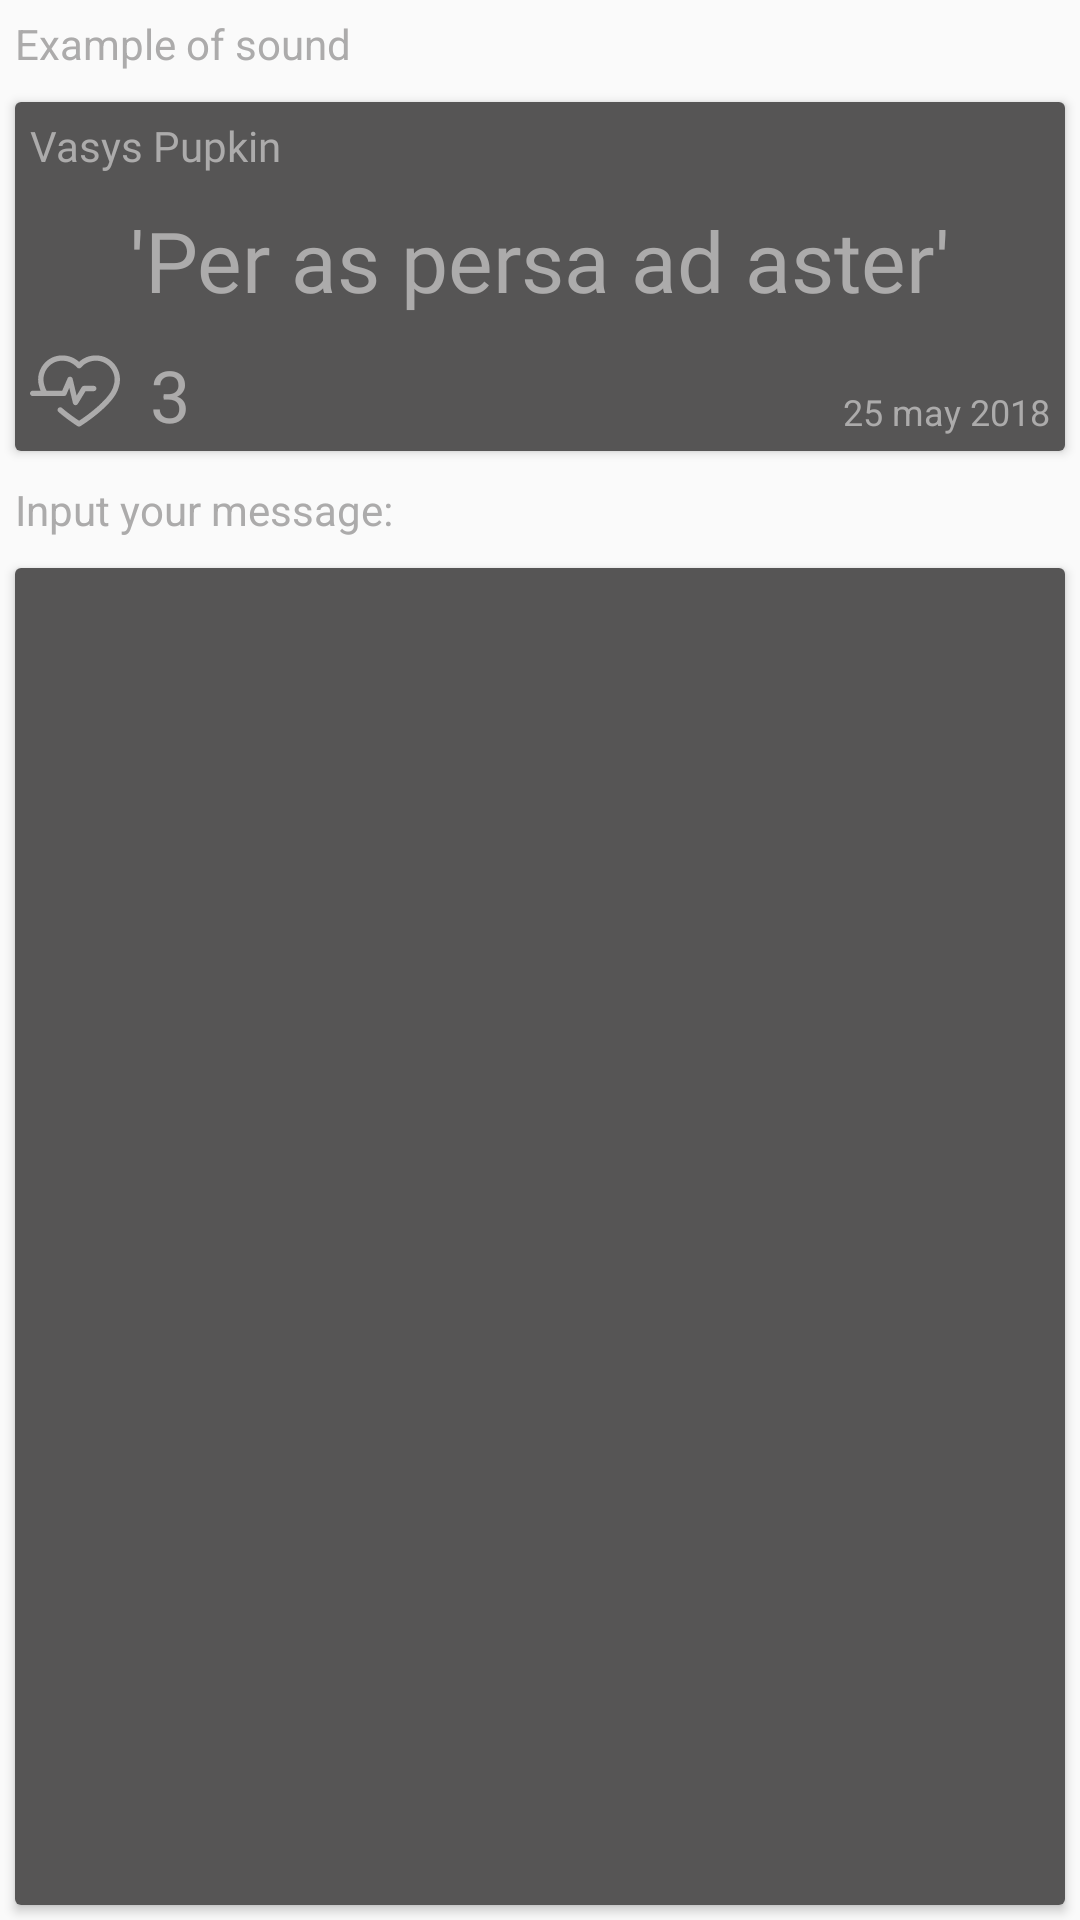

Reconstruct the res/layout file that produces this screen, plus the resources it refers to.
<!-- AndroidManifest.xml: application theme Dark -->
<!-- res/layout/fragment_create_sound.xml -->
<?xml version="1.0" encoding="utf-8"?>
<LinearLayout xmlns:android="http://schemas.android.com/apk/res/android"
    android:orientation="vertical" android:layout_width="match_parent"
    android:layout_height="match_parent">

    <TextView
        android:layout_width="wrap_content"
        android:layout_height="wrap_content"
        android:textColor="?attr/primaryTextColor"
        android:padding="@dimen/STANDART_PADDING"
        android:text="@string/EXAMLE"/>
    <include layout="@layout/card_single_sound"/>

    <TextView
        android:layout_width="wrap_content"
        android:layout_height="wrap_content"
        android:textColor="?attr/primaryTextColor"
        android:padding="@dimen/STANDART_PADDING"
        android:text="@string/INPUT_MESSAGE"/>

    <include layout="@layout/card_input_text"/>
    <EditText
        android:id="@+id/new_sound_body_edit_text"
        android:minLines="5"
        android:layout_gravity="top"
        android:background="?attr/backgroundColor"
        android:textColor="?attr/primaryTextColor"
        android:gravity="top"
        android:padding="@dimen/STANDART_PADDING"
        android:layout_width="match_parent"
        android:layout_height="match_parent" />
</LinearLayout>
<!-- res/layout/card_single_sound.xml (included above) -->
<?xml version="1.0" encoding="utf-8"?>
<android.support.v7.widget.CardView xmlns:android="http://schemas.android.com/apk/res/android"
    xmlns:tools="http://schemas.android.com/tools"
    android:layout_width="match_parent"
    android:layout_height="wrap_content"
    android:layout_margin="@dimen/STANDART_PADDING"
    android:orientation="vertical">

    <RelativeLayout
        android:layout_width="wrap_content"
        android:layout_height="wrap_content"
        android:background="?attr/backgroundColor">

        <TextView
            android:id="@+id/user_name_text_view"
            android:layout_width="wrap_content"
            android:fontFamily="?attr/primaryTextFont"
            android:layout_height="wrap_content"
            android:padding="@dimen/STANDART_PADDING"
            android:textColor="?attr/primaryTextColor"
            tools:text="Vasys Pupkin" />


        <TextView
            android:id="@+id/sound_body_text_view"
            android:layout_width="wrap_content"
            android:layout_height="wrap_content"
            android:layout_alignParentEnd="true"
            android:layout_alignParentLeft="true"
            android:layout_alignParentRight="true"
            android:layout_alignParentStart="true"
            android:layout_below="@+id/user_name_text_view"
            android:fontFamily="@font/bicubik"
            android:gravity="center_horizontal"
            android:padding="@dimen/STANDART_PADDING"
            android:textColor="?attr/primaryTextColor"
            android:textSize="@dimen/SOUND_ITEM_TEXT_SIZE"
            tools:text="'Per as persa ad aster'" />

        <TextView
            android:id="@+id/date_create_text_view"
            android:layout_width="wrap_content"
            android:layout_height="wrap_content"
            android:layout_alignBottom="@+id/like_image_image_view"
            android:layout_alignParentEnd="true"
            android:layout_alignParentRight="true"
            android:layout_alignTop="@id/like_image_image_view"
            android:layout_below="@+id/sound_body_text_view"
            android:gravity="bottom"
            android:textColor="?attr/primaryTextColor"
            android:paddingRight="@dimen/STANDART_PADDING"
            android:paddingBottom="@dimen/STANDART_PADDING"
            android:textSize="@dimen/SMALL_TEXT_SIZE"
            tools:text="25 may 2018"
            android:paddingEnd="@dimen/STANDART_PADDING" />

        <ImageView
            android:id="@+id/like_image_image_view"
            android:layout_width="@dimen/SMALL_ICON_SIZE"
            android:layout_height="@dimen/SMALL_ICON_SIZE"
            android:layout_below="@id/sound_body_text_view"
            android:contentDescription="@string/YOUR_AGE"
            android:padding="@dimen/STANDART_PADDING"
            android:src="@drawable/ic_like_light" />

        <TextView
            android:id="@+id/number_of_likes_text_view"
            android:layout_width="wrap_content"
            android:layout_height="wrap_content"
            android:layout_alignBottom="@+id/like_image_image_view"
            android:layout_alignTop="@id/like_image_image_view"
            android:layout_toEndOf="@id/like_image_image_view"
            android:layout_toRightOf="@id/like_image_image_view"
            android:gravity="center"
            android:padding="@dimen/STANDART_PADDING"
            android:text="@string/TEST_NUMBER"
            android:textColor="?attr/primaryTextColor"
            android:textSize="@dimen/NORMAL_TEXT_SIZE" />

    </RelativeLayout>


</android.support.v7.widget.CardView>
<!-- res/layout/card_input_text.xml (included above) -->
<?xml version="1.0" encoding="utf-8"?>
<android.support.v7.widget.CardView xmlns:android="http://schemas.android.com/apk/res/android"
    android:layout_width="match_parent" android:layout_height="match_parent"
    android:layout_margin="@dimen/STANDART_PADDING">

    <EditText
        android:id="@+id/new_sound_body_edit_text"
        android:layout_width="match_parent"
        android:layout_gravity="top"
        android:background="?attr/backgroundColor"
        android:textColor="?attr/primaryTextColor"
        android:gravity="top"
        android:padding="@dimen/STANDART_PADDING"
        android:layout_height="match_parent"/>

</android.support.v7.widget.CardView>
<!-- resources referenced by this layout -->
<resources>
  <dimen name="NORMAL_TEXT_SIZE">24sp</dimen>
  <dimen name="SMALL_ICON_SIZE">40dp</dimen>
  <dimen name="SMALL_TEXT_SIZE">12sp</dimen>
  <dimen name="SOUND_ITEM_TEXT_SIZE">28sp</dimen>
  <dimen name="STANDART_PADDING">5dp</dimen>
  <!-- drawable ic_like_light (drawable) -->
  <vector xmlns:android="http://schemas.android.com/apk/res/android"
          android:width="94dp"
          android:height="94dp"
          android:viewportWidth="94.006"
          android:viewportHeight="94.005">
      <path
          android:fillColor="#acabab"
          android:pathData="M94.01,35.07c0,2.67 -0.44,5.31 -1.29,7.84c-3.99,18.07 -38.52,39.92 -39.99,40.85c-0.46,0.28 -0.97,0.43 -1.5,0.43c-0.52,0 -1.05,-0.13 -1.5,-0.43c-0.4,-0.26 -10.12,-6.4 -19.99,-14.83c-1.18,-1.02 -1.3,-2.77 -0.31,-3.95c1.01,-1.17 2.77,-1.31 3.95,-0.32c7.35,6.28 14.78,11.36 17.87,13.4c10.37,-6.76 33.26,-23.96 36.07,-36.65c0.73,-2.24 1.06,-4.28 1.06,-6.35c0,-7.2 -3.92,-13.84 -10.23,-17.32c-8.06,-4.47 -18.86,-2.41 -24.75,4.7c-1.06,1.28 -3.24,1.28 -4.32,0c-5.92,-7.12 -16.7,-9.16 -24.75,-4.71c-6.33,3.49 -10.26,10.12 -10.26,17.32c0,2.06 0.35,4.1 1,6.08c0.42,1.85 1.21,3.66 2.22,5.54h16.36l5.62,-12.91c0.48,-1.11 1.63,-1.8 2.81,-1.68c1.2,0.1 2.21,0.97 2.48,2.15l4.14,17.48l5.35,-8.77c0.5,-0.83 1.41,-1.34 2.39,-1.34h10.15c1.54,0 2.8,1.25 2.8,2.8c0,1.54 -1.26,2.8 -2.8,2.8h-8.58l-8.06,13.24c-0.51,0.84 -1.42,1.35 -2.38,1.35c-0.15,0 -0.3,-0.01 -0.44,-0.03c-1.13,-0.18 -2.02,-1.01 -2.29,-2.12L41.04,43.73l-2.99,6.87c-0.45,1.03 -1.46,1.68 -2.57,1.68H2.8C1.27,52.28 0,51.03 0,49.48c0,-1.54 1.27,-2.8 2.8,-2.8h8.22c-0.58,-1.39 -1.05,-2.74 -1.35,-4.05c-0.78,-2.27 -1.21,-4.91 -1.21,-7.57c0,-9.24 5.03,-17.75 13.15,-22.23c9.41,-5.2 21.85,-3.57 29.63,3.74c7.75,-7.3 20.19,-8.94 29.61,-3.74C88.96,17.31 94.01,25.82 94.01,35.07z"/>
  </vector>
  <string name="EXAMLE">Example of sound</string>
  <string name="INPUT_MESSAGE">Input your message:</string>
  <string name="TEST_NUMBER">3</string>
  <string name="YOUR_AGE">Your age</string>
  <style name="Dark" parent="MyTheme">
          <item name="menuTextColor">@color/LIGHT_GRAY_TEXT_COLOR</item>
          <item name="backgroundColor">@color/DARK_BACKGROUND_COLOR</item>
          <item name="secondBackgroundColor">@color/DARK_SECOND_BACKGROUND_COLOR</item>
          <item name="primaryTextColor">@color/LIGHT_GRAY_TEXT_COLOR</item>
      </style>
  <style name="MyTheme" parent="AppTheme">
          <item name="primaryTextFont">@font/forum</item>
      </style>
  <color name="LIGHT_GRAY_TEXT_COLOR">#acabab</color>
  <color name="DARK_BACKGROUND_COLOR">#565555</color>
  <color name="DARK_SECOND_BACKGROUND_COLOR">#494949</color>
  <style name="AppTheme" parent="Theme.AppCompat.Light.NoActionBar">
          
          <item name="colorPrimary">@color/colorPrimary</item>
          <item name="colorPrimaryDark">@color/colorPrimaryDark</item>
          <item name="colorAccent">@color/colorAccent</item>
      </style>
  <color name="colorPrimary">#a70e03</color>
  <color name="colorPrimaryDark">#830a02</color>
  <color name="colorAccent">#40e6ff</color>
</resources>
